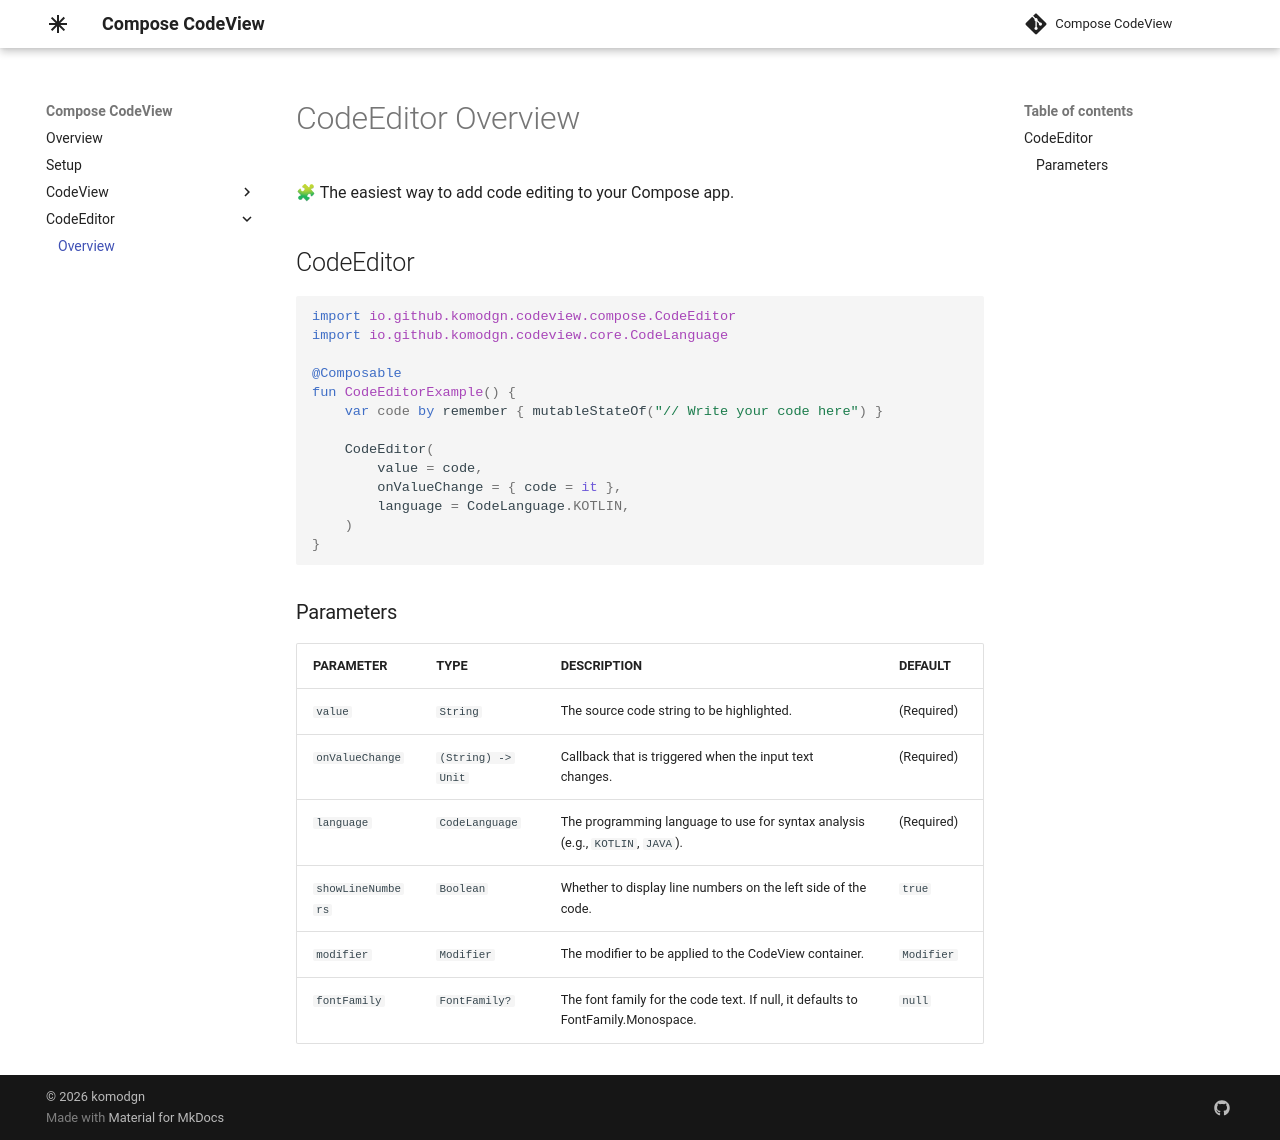

repository: komodgn/compose-codeview · page: codeeditor/overview/index.html · generator: mkdocs

# CodeEditor Overview

🧩 The easiest way to add code editing to your Compose app.

## CodeEditor

```kotlin
import io.github.komodgn.codeview.compose.CodeEditor
import io.github.komodgn.codeview.core.CodeLanguage

@Composable
fun CodeEditorExample() {
    var code by remember { mutableStateOf("// Write your code here") }

    CodeEditor(
        value = code,
        onValueChange = { code = it },
        language = CodeLanguage.KOTLIN,
    )
}
```

### Parameters

| PARAMETER         | TYPE               | DESCRIPTION                                                                      | DEFAULT    |
|-------------------|--------------------|----------------------------------------------------------------------------------|------------|
| `value`           | `String`           | The source code string to be highlighted.                                        | (Required) |
| `onValueChange`   | `(String) -> Unit` | Callback that is triggered when the input text changes.                          | (Required) |
| `language`        | `CodeLanguage`     | The programming language to use for syntax analysis (e.g., `KOTLIN`, `JAVA`).    | (Required) |
| `showLineNumbers` | `Boolean`          | Whether to display line numbers on the left side of the code.                    | `true`     |
| `modifier`        | `Modifier`         | The modifier to be applied to the CodeView container.                            | `Modifier` |
| `fontFamily`      | `FontFamily?`      | The font family for the code text. If null, it defaults to FontFamily.Monospace. | `null`     |
